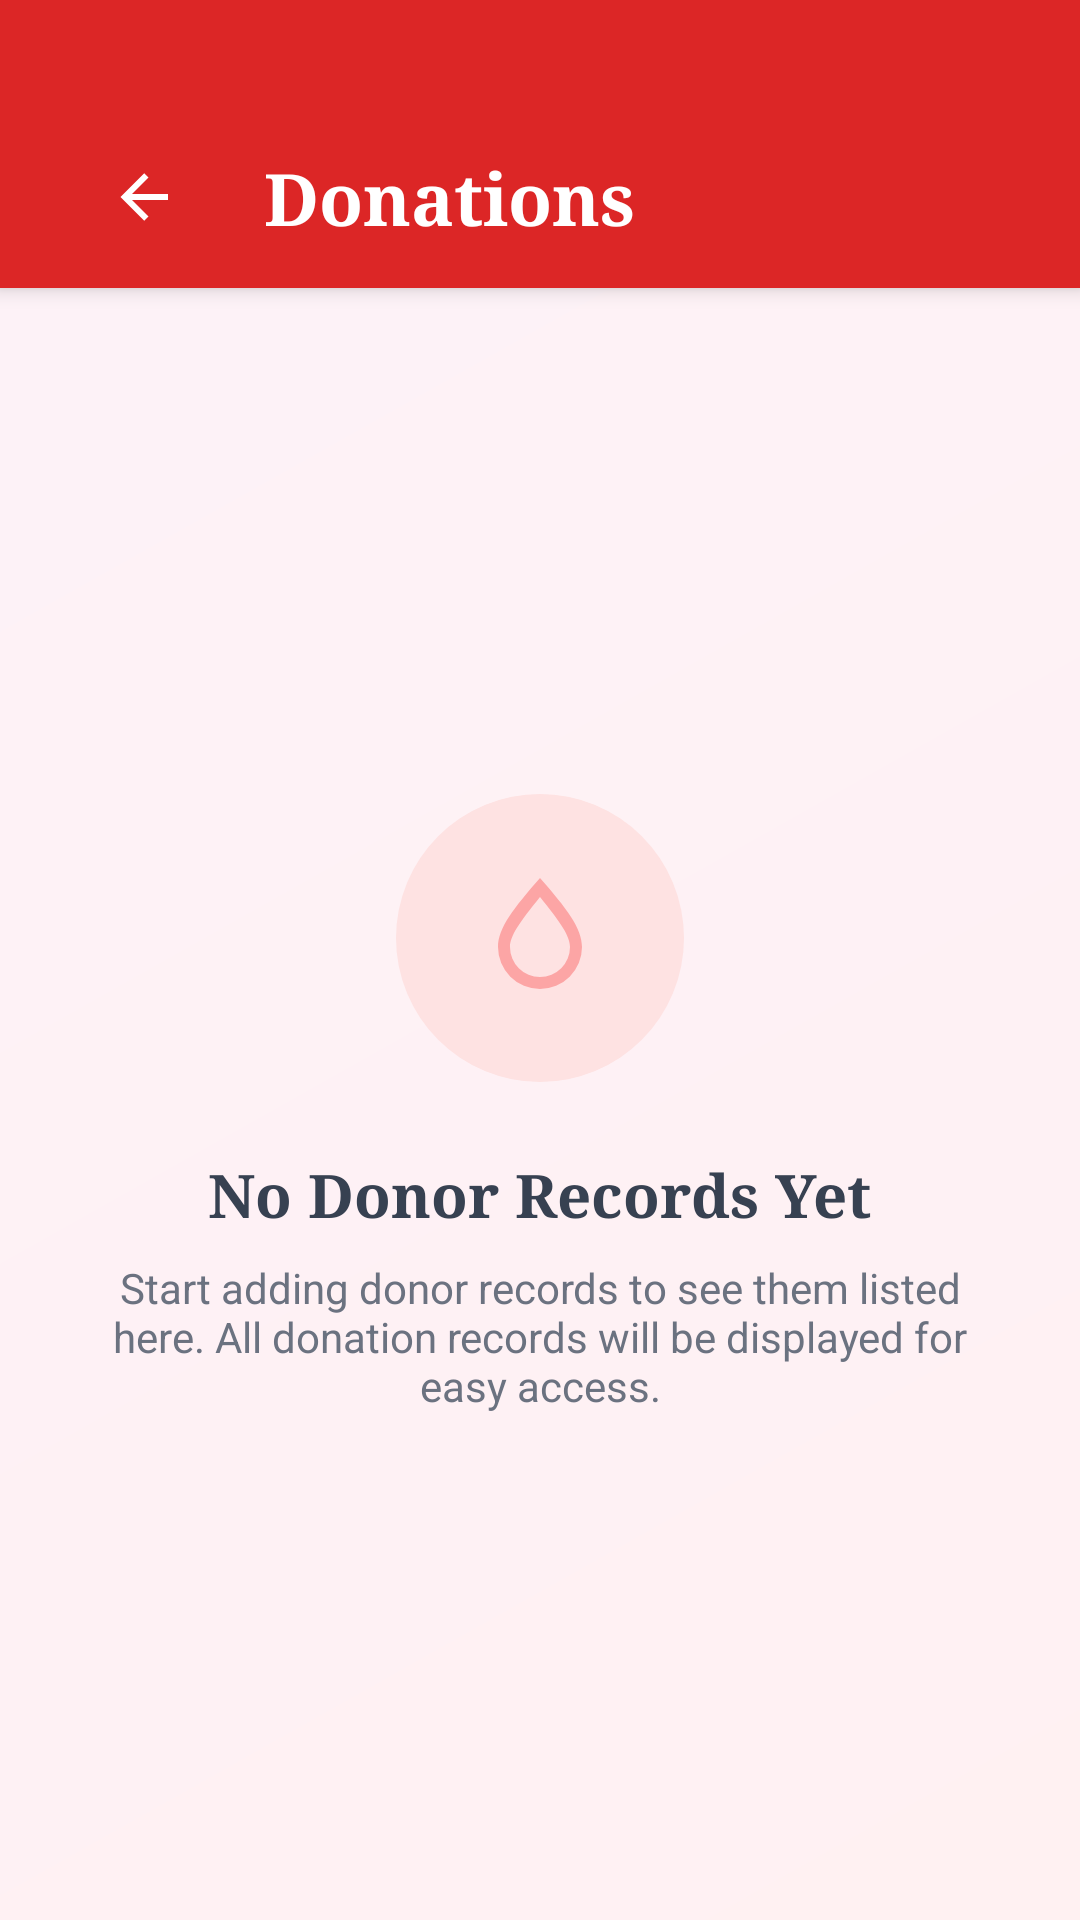

Layout XML and referenced resources for this Android screen:
<!-- AndroidManifest.xml: application theme Theme.BloodDonationApp -->
<!-- res/layout/activity_donations.xml -->
<?xml version="1.0" encoding="utf-8"?>
<LinearLayout xmlns:android="http://schemas.android.com/apk/res/android"
    xmlns:app="http://schemas.android.com/apk/res-auto"
    android:layout_width="match_parent"
    android:layout_height="match_parent"
    android:background="@drawable/bg_gradient_rose_pink"
    android:orientation="vertical">

    
    <LinearLayout
        android:layout_width="match_parent"
        android:layout_height="96dp"
        android:background="@color/red_600"
        android:elevation="4dp"
        android:orientation="horizontal"
        android:paddingStart="24dp"
        android:paddingTop="16dp"
        android:paddingEnd="24dp"
        android:paddingBottom="16dp">

        <ImageButton
            android:id="@+id/backButton"
            android:layout_width="48dp"
            android:layout_height="48dp"
            android:background="?attr/selectableItemBackgroundBorderless"
            android:contentDescription="Back"
            android:paddingTop="15dp"
            android:layout_marginTop="18dp"
            android:src="@drawable/ic_arrow_left"
            app:tint="@android:color/white" />

        <TextView
            android:layout_width="wrap_content"
            android:layout_height="wrap_content"
            android:layout_gravity="center_vertical"
            android:layout_marginStart="16dp"
            android:layout_marginTop="18dp"
            android:fontFamily="serif"
            android:text="Donations"
            android:textColor="@android:color/white"
            android:textSize="24sp"
            android:textStyle="bold" />
    </LinearLayout>

    
    <FrameLayout
        android:layout_width="match_parent"
        android:layout_height="match_parent">

        
        <LinearLayout
            android:id="@+id/emptyStateLayout"
            android:layout_width="match_parent"
            android:layout_height="match_parent"
            android:gravity="center"
            android:orientation="vertical"
            android:paddingStart="24dp"
            android:paddingTop="80dp"
            android:paddingEnd="24dp"
            android:paddingBottom="80dp"
            android:visibility="visible">

            <FrameLayout
                android:layout_width="96dp"
                android:layout_height="96dp"
                android:layout_marginBottom="24dp"
                android:background="@drawable/bg_circle_red_100">

                <ImageView
                    android:layout_width="48dp"
                    android:layout_height="48dp"
                    android:layout_gravity="center"
                    android:contentDescription="No Records"
                    android:src="@drawable/ic_blood_drop_new"
                    app:tint="#FCA5A5" />
            </FrameLayout>

            <TextView
                android:layout_width="wrap_content"
                android:layout_height="wrap_content"
                android:layout_marginBottom="8dp"
                android:fontFamily="serif"
                android:text="No Donor Records Yet"
                android:textColor="@color/gray_700"
                android:textSize="20sp"
                android:textStyle="bold" />

            <TextView
                android:layout_width="wrap_content"
                android:layout_height="wrap_content"
                android:gravity="center"
                android:maxWidth="320dp"
                android:text="Start adding donor records to see them listed here. All donation records will be displayed for easy access."
                android:textColor="@color/gray_500"
                android:textSize="14sp" />
        </LinearLayout>

        
        <LinearLayout
            android:id="@+id/recordsListContainer"
            android:layout_width="match_parent"
            android:layout_height="match_parent"
            android:orientation="vertical"
            android:visibility="gone">

            
            <LinearLayout
                android:layout_width="match_parent"
                android:layout_height="wrap_content"
                android:orientation="horizontal"
                android:paddingStart="24dp"
                android:paddingTop="24dp"
                android:paddingEnd="24dp"
                android:paddingBottom="12dp">

                <TextView
                    android:layout_width="0dp"
                    android:layout_height="wrap_content"
                    android:layout_gravity="center_vertical"
                    android:layout_weight="1"
                    android:fontFamily="serif"
                    android:text="Donor Records"
                    android:textColor="@color/red_700"
                    android:textSize="18sp"
                    android:textStyle="bold" />

                <LinearLayout
                    android:id="@+id/recordCountBadge"
                    android:layout_width="wrap_content"
                    android:layout_height="wrap_content"
                    android:background="@drawable/bg_badge_red"
                    android:gravity="center"
                    android:paddingStart="12dp"
                    android:paddingTop="4dp"
                    android:paddingEnd="12dp"
                    android:paddingBottom="4dp">

                    <TextView
                        android:id="@+id/recordCountText"
                        android:layout_width="wrap_content"
                        android:layout_height="wrap_content"
                        android:text="0 Records"
                        android:textColor="@color/red_700"
                        android:textSize="14sp"
                        android:textStyle="bold" />
                </LinearLayout>
            </LinearLayout>

            
            <androidx.recyclerview.widget.RecyclerView
                android:id="@+id/donorRecyclerView"
                android:layout_width="match_parent"
                android:layout_height="match_parent"
                android:clipToPadding="false"
                android:paddingStart="24dp"
                android:paddingEnd="24dp"
                android:paddingBottom="16dp" />
        </LinearLayout>
    </FrameLayout>
</LinearLayout>
<!-- resources referenced by this layout -->
<resources>
  <color name="gray_500">#6B7280</color>
  <color name="gray_700">#374151</color>
  <color name="red_600">#DC2626</color>
  <color name="red_700">#B91C1C</color>
  <!-- drawable bg_badge_red (drawable) -->
  <?xml version="1.0" encoding="utf-8"?>
  <shape xmlns:android="http://schemas.android.com/apk/res/android"
      android:shape="rectangle">
      <solid android:color="@color/red_100" />
      <corners android:radius="100dp" />
  </shape>
  <!-- drawable bg_circle_red_100 (drawable) -->
  <?xml version="1.0" encoding="utf-8"?>
  <shape xmlns:android="http://schemas.android.com/apk/res/android"
      android:shape="oval">
      <solid android:color="@color/red_100" />
  </shape>
  <!-- drawable bg_gradient_rose_pink (drawable) -->
  <?xml version="1.0" encoding="utf-8"?>
  <shape xmlns:android="http://schemas.android.com/apk/res/android"
      android:shape="rectangle">
      <gradient
          android:angle="135"
          android:endColor="#FDF2F8"
          android:startColor="#FFF1F2"
          android:type="linear" />
  </shape>
  <!-- drawable ic_arrow_left (drawable) -->
  <vector xmlns:android="http://schemas.android.com/apk/res/android"
      android:width="24dp"
      android:height="24dp"
      android:viewportWidth="24"
      android:viewportHeight="24">
      <path
          android:fillColor="@android:color/black"
          android:pathData="M20,11V13H8L13.5,18.5L12.08,19.92L4.16,12L12.08,4.08L13.5,5.5L8,11H20Z" />
  </vector>
  <!-- drawable ic_blood_drop_new (drawable) -->
  <?xml version="1.0" encoding="utf-8"?>
  <vector xmlns:android="http://schemas.android.com/apk/res/android"
      android:width="24dp" android:height="24dp"
      android:viewportWidth="24" android:viewportHeight="24">
      <path android:fillColor="@android:color/black"
          android:pathData="M12,2C7.58,7.04 5,10.35 5,13.5A7,7 0,0 0,12 20.5A7,7 0,0 0,19 13.5C19,10.35 16.42,7.04 12,2M12,18.5A5,5 0,0 1,7 13.5C7,11.71 8.55,9.42 12,5.18C15.45,9.42 17,11.71 17,13.5A5,5 0,0 1,12 18.5Z"/>
  </vector>
  <style name="Theme.BloodDonationApp" parent="Base.Theme.BloodDonationApp" />
  <color name="red_100">#FEE2E2</color>
  <style name="Base.Theme.BloodDonationApp" parent="Theme.Material3.Light.NoActionBar">
          
          
  
  
          
          <item name="colorPrimary">@color/primary_red</item>
          <item name="colorOnPrimary">@android:color/white</item>
  
          
          <item name="android:statusBarColor">@color/primary_red</item>
  
          
          
          <item name="android:windowLightStatusBar">false</item>
          <item name="android:textColorPrimary">@color/gray_900</item>
          <item name="android:textColorSecondary">@color/gray_600</item>
          <item name="android:textColorHint">@color/gray_400</item>
          
          <item name="android:windowBackground">@drawable/bg_gradient_pink</item>
          
          <item name="android:dropDownListViewStyle">@style/DropDownListViewStyle</item>
      </style>
  <color name="primary_red">#EF4444</color>
  <color name="gray_900">#111827</color>
  <color name="gray_600">#4B5563</color>
  <color name="gray_400">#9CA3AF</color>
  <!-- drawable bg_gradient_pink (drawable) -->
  <?xml version="1.0" encoding="utf-8"?>
  <shape xmlns:android="http://schemas.android.com/apk/res/android">
      <gradient
          android:type="linear"
          android:angle="135"
          android:startColor="#FEF2F2"
          android:centerColor="#FCE7F3"
          android:endColor="#FFF1F2" />
  </shape>
  <style name="DropDownListViewStyle" parent="Widget.AppCompat.ListView.DropDown">
      <item name="android:background">@android:color/white</item>
      <item name="android:divider">@color/gray_100</item>
      <item name="android:dividerHeight">1dp</item>
      <item name="android:paddingTop">4dp</item>
      <item name="android:paddingBottom">4dp</item>
  </style>
  <color name="gray_100">#F3F4F6</color>
</resources>
